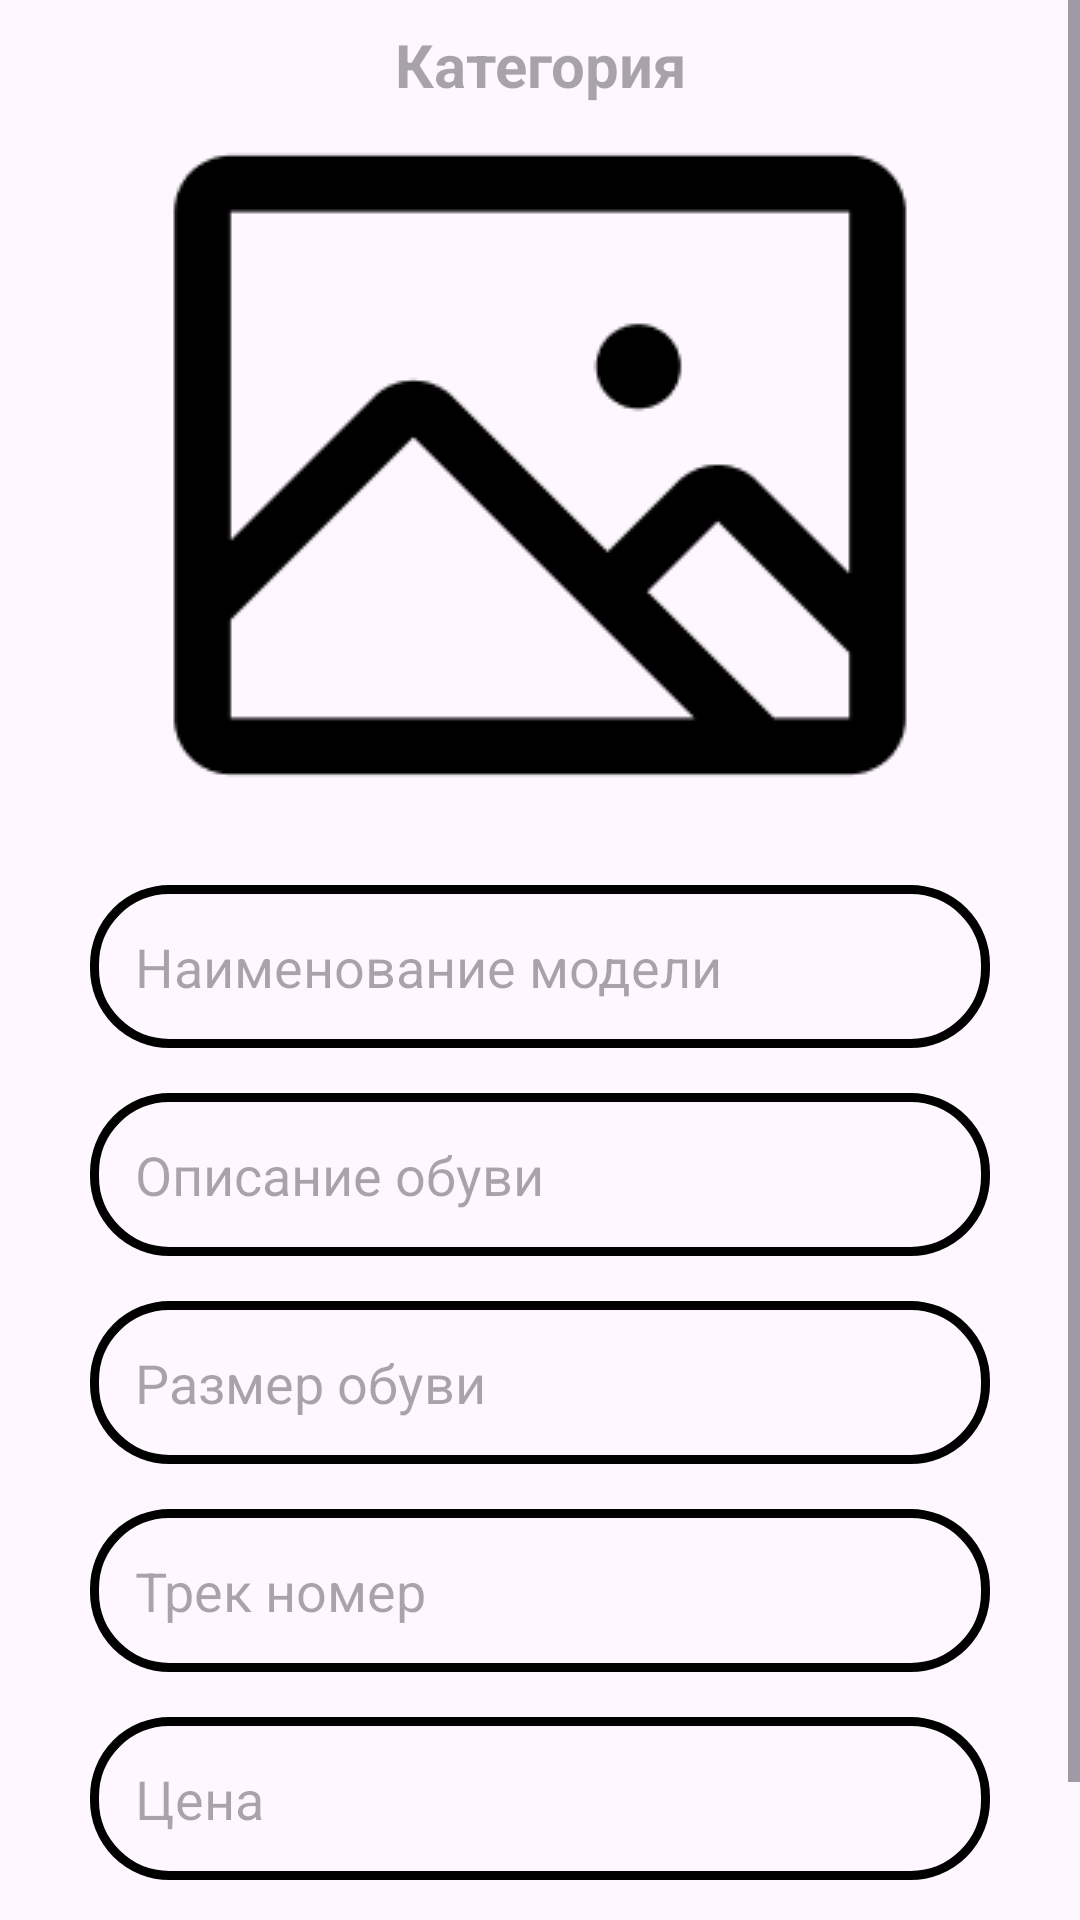

Android layout source for this screen:
<!-- AndroidManifest.xml: application theme Theme.Kursovaya -->
<!-- res/layout/activity_add.xml -->
<?xml version="1.0" encoding="utf-8"?>
<ScrollView xmlns:android="http://schemas.android.com/apk/res/android"
    xmlns:app="http://schemas.android.com/apk/res-auto"
    xmlns:tools="http://schemas.android.com/tools"
    android:layout_width="fill_parent"
    android:layout_height="fill_parent"
    tools:context=".Admin.AddActivity">
    <RelativeLayout
        android:layout_width="fill_parent"
        android:layout_height="fill_parent">

        <ImageView
            android:id="@+id/select_shoes_image"
            android:layout_width="match_parent"
            android:layout_height="230dp"
            android:src="@drawable/galik"
            android:scaleType="center"
            android:layout_centerHorizontal="true"
            android:layout_marginTop="40dp"
            />

        <TextView
            android:id="@+id/category_name"
            android:layout_width="wrap_content"
            android:layout_height="wrap_content"
            android:textSize="20dp"
            android:textStyle="bold"
            android:gravity="center"
            android:hint="Категория"
            android:layout_marginTop="8dp"
            android:layout_centerHorizontal="true"

            />

        <EditText
            android:id="@+id/shoes_name"
            android:layout_width="match_parent"
            android:layout_height="wrap_content"
            android:layout_below="@+id/select_shoes_image"
            android:layout_marginLeft="30dp"
            android:layout_marginTop="25dp"
            android:layout_marginRight="30dp"
            android:background="@drawable/input_design"
            android:hint="Наименование модели"
            android:inputType="textMultiLine"
            android:padding="15dp" />

        <EditText
            android:id="@+id/description_shoes"
            android:layout_width="match_parent"
            android:layout_height="wrap_content"
            android:layout_below="@+id/shoes_name"
            android:layout_marginLeft="30dp"
            android:layout_marginTop="15dp"
            android:layout_marginRight="30dp"
            android:background="@drawable/input_design"
            android:hint="Описание обуви"
            android:inputType="textMultiLine"
            android:padding="15dp" />

        <EditText
            android:id="@+id/shoes_size"
            android:layout_width="match_parent"
            android:layout_height="wrap_content"
            android:layout_below="@+id/description_shoes"
            android:layout_marginLeft="30dp"
            android:layout_marginTop="15dp"
            android:layout_marginRight="30dp"
            android:background="@drawable/input_design"
            android:hint="Размер обуви"
            android:inputType="textMultiLine"
            android:padding="15dp" />

        <EditText
            android:id="@+id/number_shoes"
            android:layout_width="match_parent"
            android:layout_height="wrap_content"
            android:layout_below="@+id/shoes_size"
            android:layout_marginLeft="30dp"
            android:layout_marginTop="15dp"
            android:layout_marginRight="30dp"
            android:background="@drawable/input_design"
            android:hint="Трек номер"
            android:inputType="textMultiLine"
            android:padding="15dp" />

        <EditText
            android:id="@+id/shoes_money"
            android:layout_width="match_parent"
            android:layout_height="wrap_content"
            android:layout_below="@+id/number_shoes"
            android:layout_marginLeft="30dp"
            android:layout_marginTop="15dp"
            android:layout_marginRight="30dp"
            android:background="@drawable/input_design"
            android:hint="Цена"
            android:inputType="textMultiLine"
            android:padding="15dp" />



        <androidx.appcompat.widget.AppCompatButton
            android:id="@+id/btn_addNewProduct"
            android:layout_width="match_parent"
            android:layout_height="wrap_content"
            android:layout_marginLeft="40dp"
            android:layout_marginTop="15dp"
            android:layout_marginRight="40dp"
            android:background="@drawable/button"
            android:text="Добавить модель"
            android:textAllCaps="false"
            android:textStyle="bold"
            android:textSize="20dp"
            android:layout_below="@id/shoes_money"/>

        <ImageView
            android:id="@+id/back_btn"
            android:layout_width="40dp"
            android:layout_height="40dp"
            android:layout_marginStart="0dp"
            android:layout_marginTop="0dp"
            android:layout_marginEnd="0dp"
            android:layout_marginBottom="0dp"
            android:background="@drawable/arrow_left" />

    </RelativeLayout>

</ScrollView>
<!-- resources referenced by this layout -->
<resources>
  <!-- drawable button (drawable) -->
  <?xml version="1.0" encoding="utf-8"?>
  <shape xmlns:android="http://schemas.android.com/apk/res/android"
      >
      <solid
          android:color="@color/biruza"
  
          >
      </solid>
      <corners
          android:radius="30dp"
  
          >
  
      </corners>
  </shape>
  <!-- drawable galik: png bitmap (drawable, 3623 bytes) -->
  <!-- drawable input_design (drawable) -->
  <?xml version="1.0" encoding="utf-8"?>
  <shape xmlns:android="http://schemas.android.com/apk/res/android">
  
  <stroke
    android:color="@color/black"
      android:width="3dp"
  
      >
  </stroke>
  
      <corners
          android:radius="25dp"
          >
  
      </corners>
  
  </shape>
  <style name="Theme.Kursovaya" parent="Base.Theme.Kursovaya" />
  <color name="biruza">#30D5C8</color>
  <color name="black">#000000</color>
  <style name="Base.Theme.Kursovaya" parent="Theme.Material3.DayNight.NoActionBar">
          
           <item name="colorPrimary">@color/biruza</item>
      </style>
</resources>
